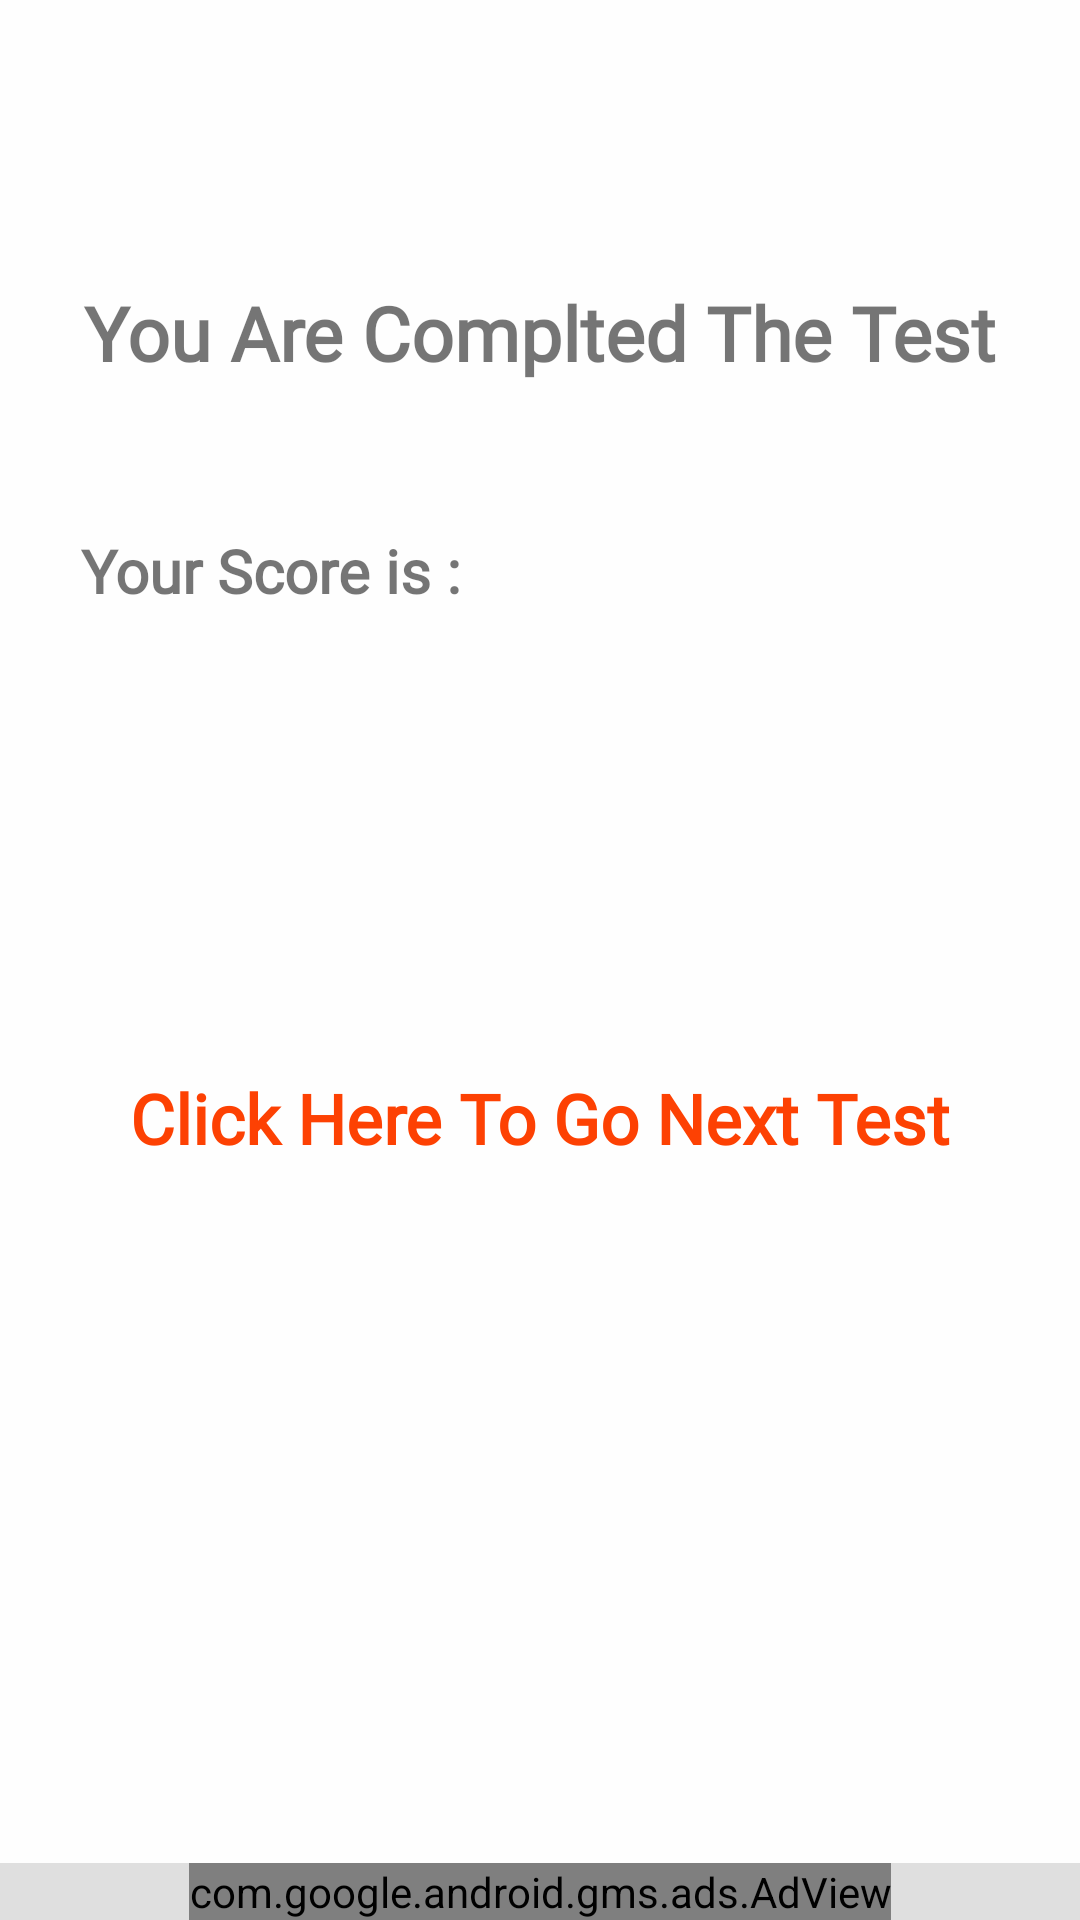

Android layout source for this screen:
<!-- AndroidManifest.xml: application theme AppTheme -->
<!-- res/layout/activity_mark.xml -->
<?xml version="1.0" encoding="utf-8"?>
<RelativeLayout xmlns:android="http://schemas.android.com/apk/res/android"
    xmlns:app="http://schemas.android.com/apk/res-auto"
    xmlns:tools="http://schemas.android.com/tools"
    android:layout_width="match_parent"
    android:layout_height="match_parent"
    tools:context="tech.info.sasurie.sociall.MarkActivity">


    <TextView
        android:id="@+id/textView6"
        android:layout_width="match_parent"
        android:layout_height="wrap_content"
        android:layout_alignParentLeft="true"
        android:layout_alignParentStart="true"
        android:layout_alignParentTop="true"
        android:layout_marginTop="94dp"
        android:fontFamily="@font/font"
        android:text="You Are Complted The Test"
        android:textAlignment="center"
        android:textStyle="bold"
        android:textSize="25sp" />

    <TextView
        android:id="@+id/textView7"
        android:layout_width="wrap_content"
        android:layout_height="wrap_content"
        android:layout_alignParentLeft="true"
        android:layout_alignParentStart="true"
        android:layout_below="@+id/textView6"
        android:layout_marginLeft="27dp"
        android:layout_marginStart="27dp"
        android:layout_marginTop="49dp"
        android:fontFamily="@font/font"
        android:text="@string/your_score_is"
        android:textStyle="bold"
        android:textSize="20sp" />

    <TextView
        android:id="@+id/textmark"
        android:layout_width="wrap_content"
        android:layout_height="wrap_content"
        android:fontFamily="@font/font"
        android:layout_alignBaseline="@+id/textView7"
        android:layout_alignBottom="@+id/textView7"
        android:layout_centerHorizontal="true"
        android:textSize="24sp" />

    <TextView
        android:id="@+id/textView9"
        android:layout_width="wrap_content"
        android:layout_height="wrap_content"
        android:layout_alignParentBottom="true"
        android:layout_centerHorizontal="true"
        android:layout_marginBottom="252dp"
        android:fontFamily="@font/font"
        android:text="Click Here To Go Next Test"
        android:textStyle="bold"
        android:textSize="23dp"
        android:textColor="#FFFD4103" />

    <LinearLayout
        android:layout_width="match_parent"
        android:layout_height="wrap_content"
        android:layout_alignParentBottom="true"
        android:layout_marginBottom="0dp"
        android:background="?android:attr/colorControlHighlight"
        android:gravity="center">

        <com.google.android.gms.ads.AdView xmlns:ads="http://schemas.android.com/apk/res-auto"
            android:id="@+id/adView"
            android:layout_width="wrap_content"
            android:layout_height="wrap_content"
            android:layout_alignParentBottom="true"
            android:layout_centerHorizontal="true"
            ads:adSize="SMART_BANNER"
            ads:adUnitId="ca-app-pub-2052757055681240/6500321133"></com.google.android.gms.ads.AdView>

    </LinearLayout>
</RelativeLayout>
<!-- resources referenced by this layout -->
<resources>
  <string name="your_score_is">Your Score is :</string>
  <style name="AppTheme" parent="Theme.AppCompat.Light.NoActionBar">
          
          <item name="colorPrimary">@color/colorPrimary</item>
          <item name="colorPrimaryDark">@color/colorPrimaryDark</item>
          <item name="colorAccent">@color/colorAccent</item>
          <item name="android:colorBackground">@color/background_material_light</item>
      </style>
  <color name="colorPrimary">#795548</color>
  <color name="colorPrimaryDark">#5D4037</color>
  <color name="colorAccent">#FF4081</color>
  <color name="background_material_light">#fefefe</color>
</resources>
